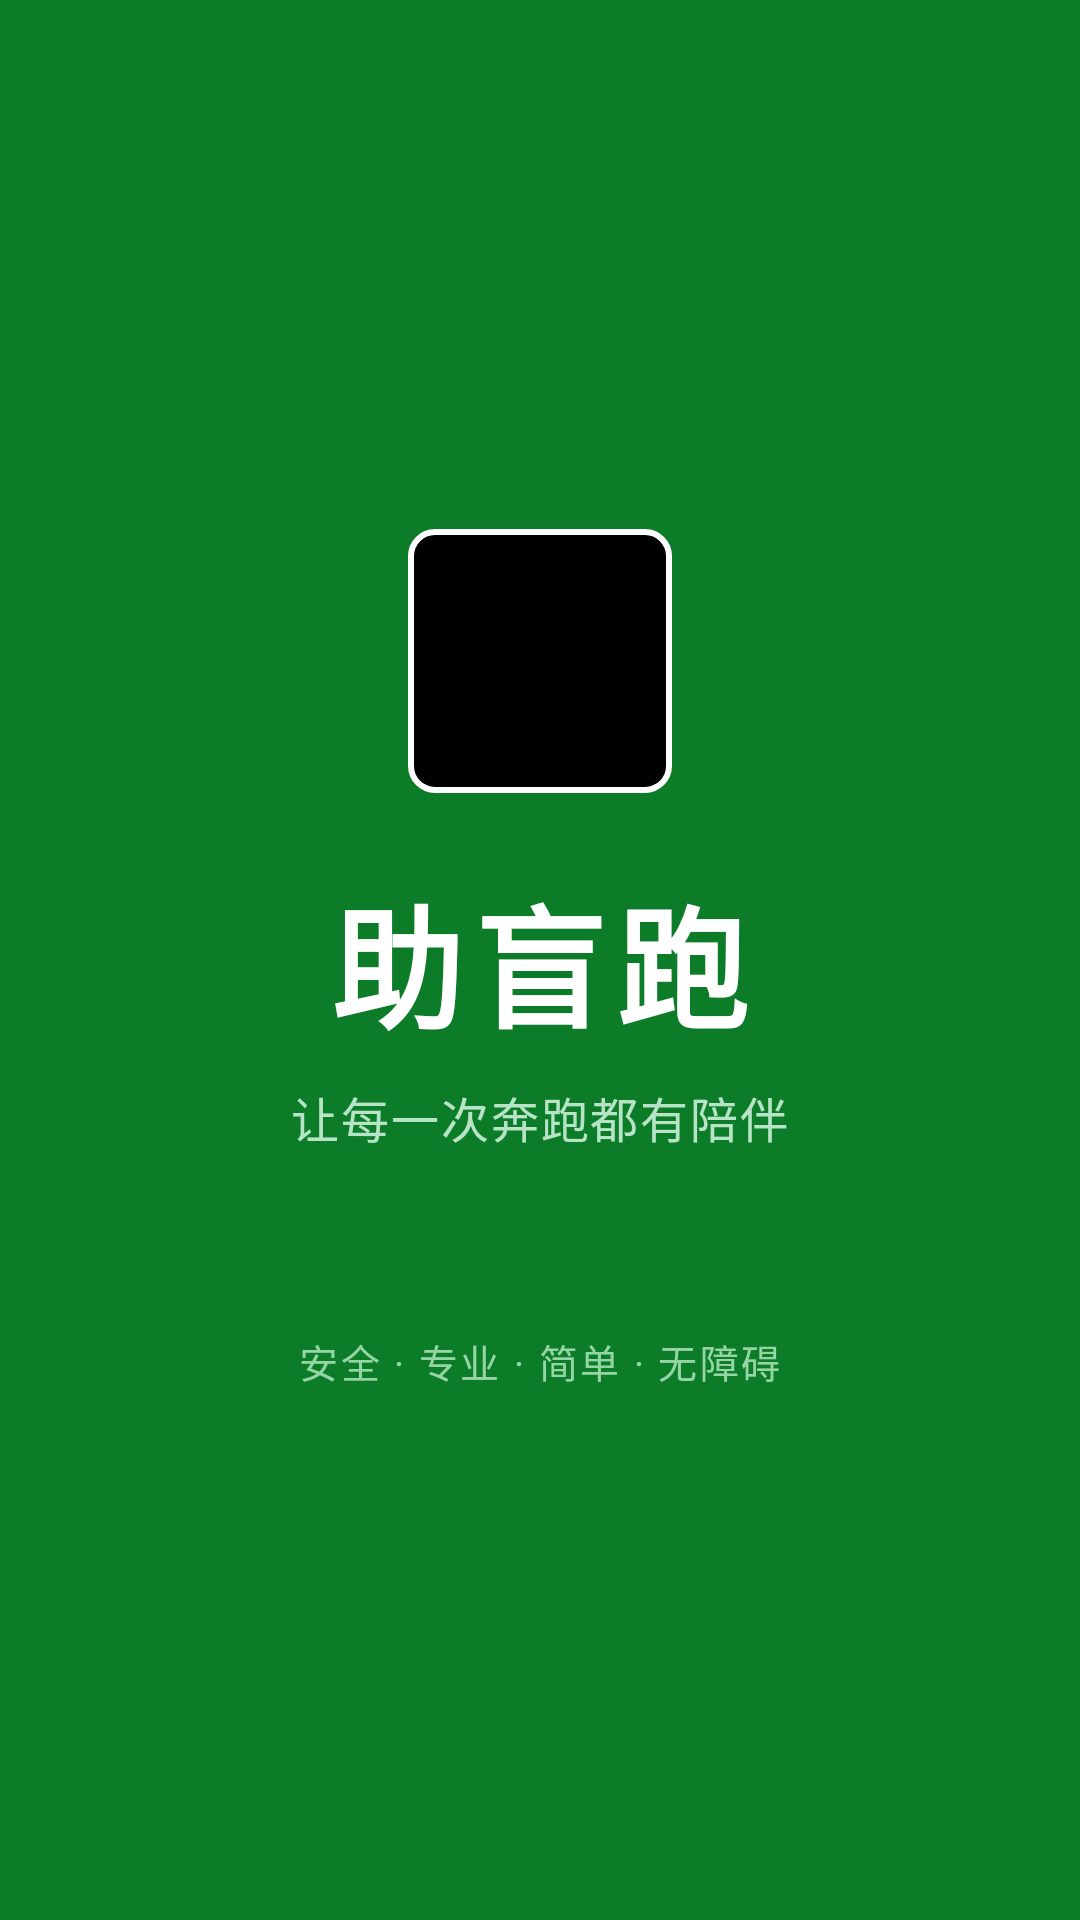

Reconstruct the res/layout file that produces this screen, plus the resources it refers to.
<!-- AndroidManifest.xml: activity theme Theme.BlindRunner -->
<!-- res/layout/activity_splash.xml -->
<?xml version="1.0" encoding="utf-8"?>
<LinearLayout xmlns:android="http://schemas.android.com/apk/res/android"
    android:layout_width="match_parent"
    android:layout_height="match_parent"
    android:gravity="center"
    android:orientation="vertical"
    android:background="#0D7C29">

    
    <View
        android:layout_width="88dp"
        android:layout_height="88dp"
        android:background="@drawable/btn_hc_bg"
        android:importantForAccessibility="no" />

    <TextView
        android:layout_width="wrap_content"
        android:layout_height="wrap_content"
        android:layout_marginTop="24dp"
        android:text="助盲跑"
        android:textColor="#FFFFFF"
        android:textSize="44sp"
        android:textStyle="bold"
        android:letterSpacing="0.08"
        android:contentDescription="助盲跑" />

    <TextView
        android:layout_width="wrap_content"
        android:layout_height="wrap_content"
        android:layout_marginTop="8dp"
        android:text="让每一次奔跑都有陪伴"
        android:textColor="#B7E4C7"
        android:textSize="16sp"
        android:letterSpacing="0.04" />

    <TextView
        android:layout_width="wrap_content"
        android:layout_height="wrap_content"
        android:layout_marginTop="60dp"
        android:text="安全 · 专业 · 简单 · 无障碍"
        android:textColor="#95D5A5"
        android:textSize="13sp"
        android:letterSpacing="0.06"
        android:contentDescription="安全，专业，简单，无障碍" />
</LinearLayout>
<!-- resources referenced by this layout -->
<resources>
  <!-- drawable btn_hc_bg (drawable) -->
  <?xml version="1.0" encoding="utf-8"?>
  <shape xmlns:android="http://schemas.android.com/apk/res/android">
      <solid android:color="#000000" />
      <stroke android:color="#FFFFFF" android:width="2dp" />
      <corners android:radius="8dp" />
  </shape>
  <style name="Theme.BlindRunner" parent="Theme.AppCompat.Light.NoActionBar">
          <item name="colorPrimary">#0D7C29</item>
          <item name="colorPrimaryDark">#095A1E</item>
          <item name="colorAccent">#FF6B35</item>
          <item name="colorControlNormal">#0D7C29</item>
          <item name="colorControlActivated">#FF6B35</item>
          <item name="android:windowBackground">#F5F6FA</item>
          <item name="android:textColor">#1A1A2E</item>
          <item name="android:textColorPrimary">#1A1A2E</item>
          <item name="android:textColorSecondary">#5F6368</item>
          <item name="android:statusBarColor">#095A1E</item>
          <item name="android:navigationBarColor">#FFFFFF</item>
          <item name="android:windowLightStatusBar">false</item>
      </style>
</resources>
